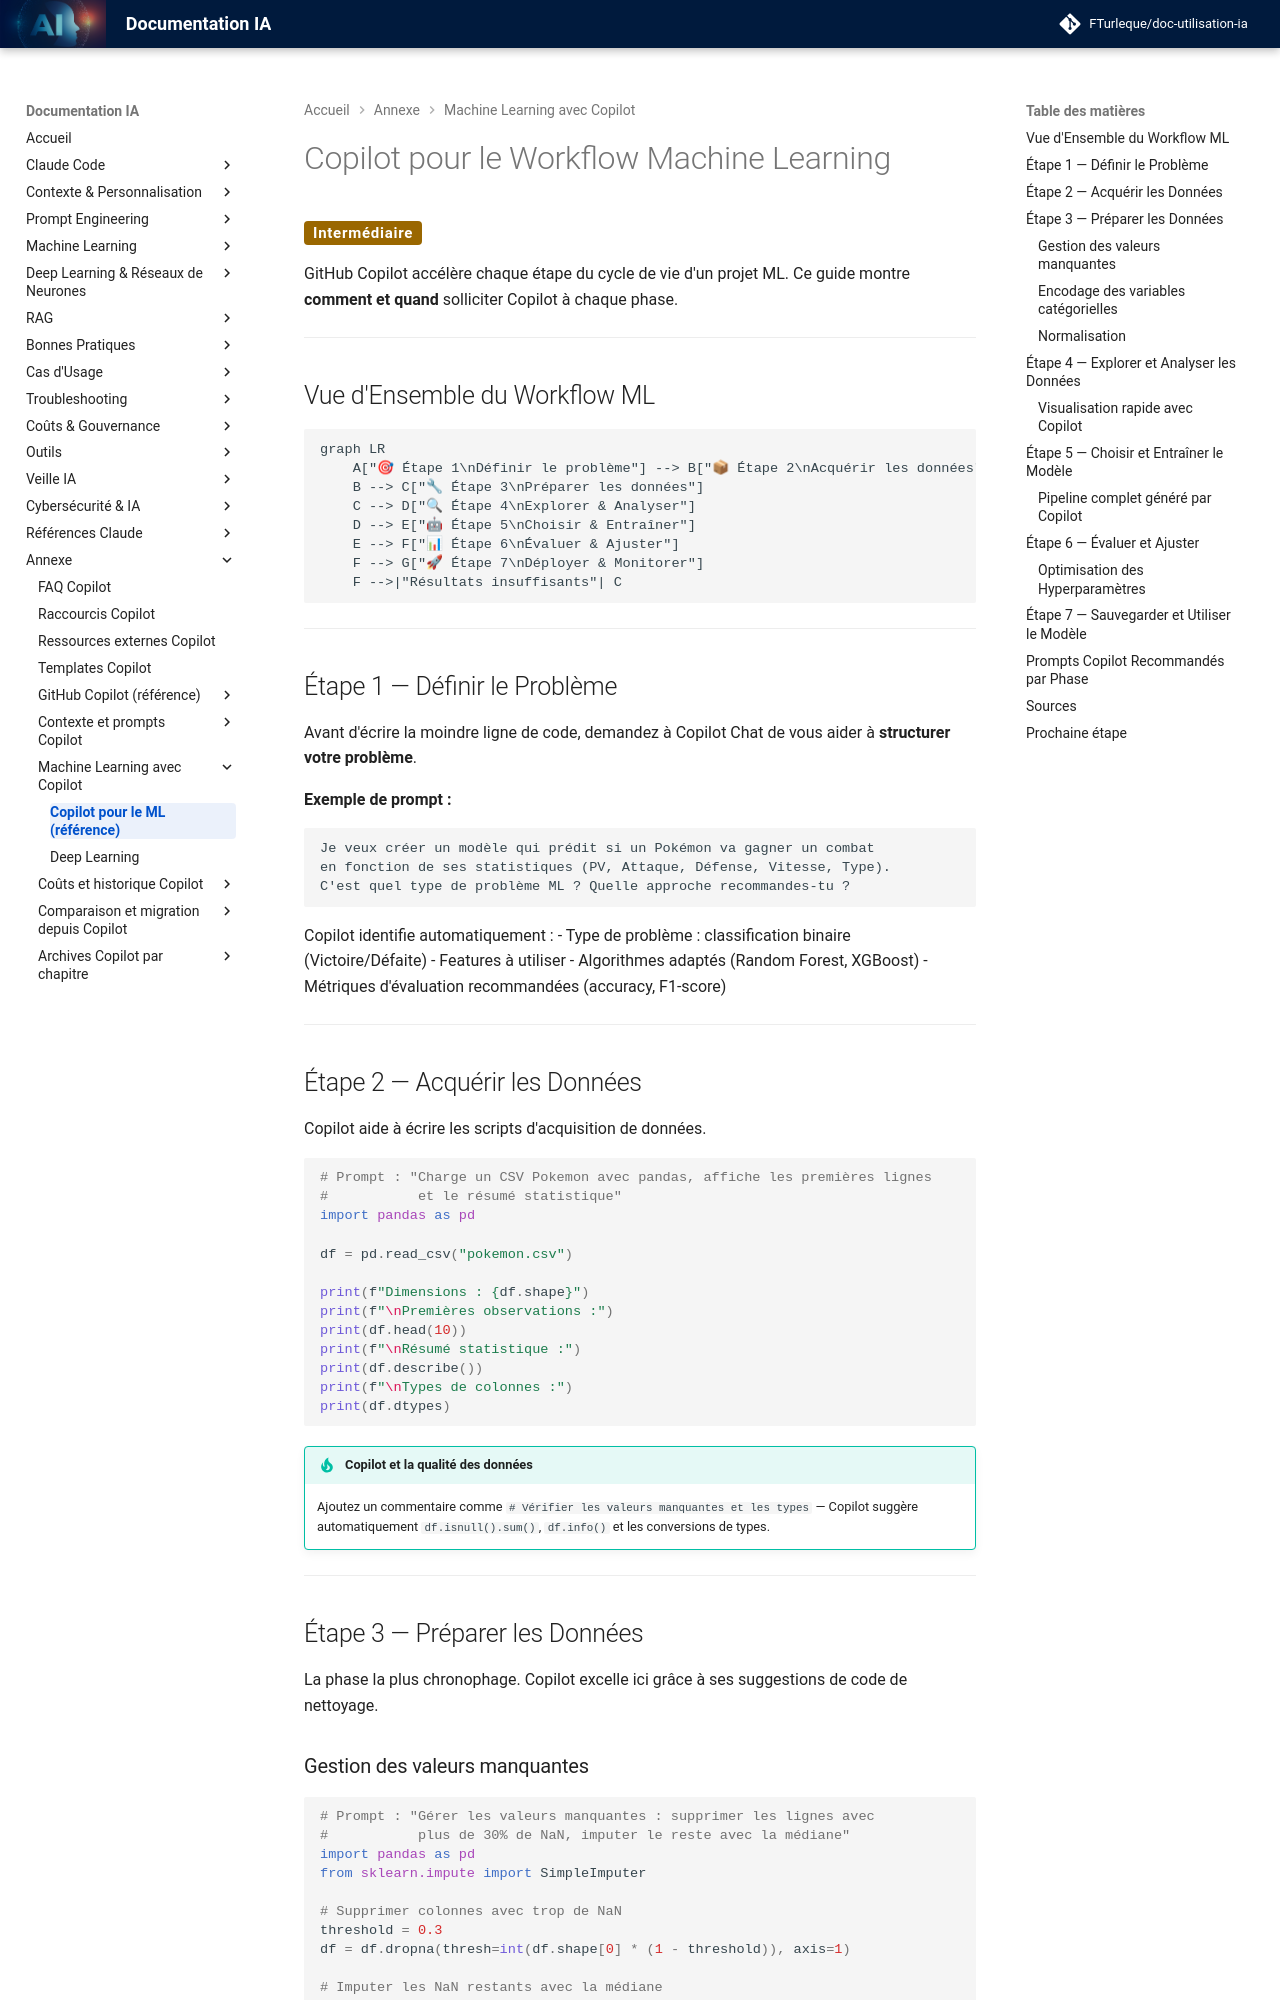

repository: FTurleque/doc-utilisation-ia · page: chapitre-6-machine-learning/copilot-workflow-ml/index.html · generator: mkdocs

# Copilot pour le Workflow Machine Learning

<span class="badge-intermediate">Intermédiaire</span>

GitHub Copilot accélère chaque étape du cycle de vie d'un projet ML. Ce guide montre **comment et quand** solliciter Copilot à chaque phase.

---

## Vue d'Ensemble du Workflow ML

```mermaid
graph LR
    A["🎯 Étape 1\nDéfinir le problème"] --> B["📦 Étape 2\nAcquérir les données"]
    B --> C["🔧 Étape 3\nPréparer les données"]
    C --> D["🔍 Étape 4\nExplorer & Analyser"]
    D --> E["🤖 Étape 5\nChoisir & Entraîner"]
    E --> F["📊 Étape 6\nÉvaluer & Ajuster"]
    F --> G["🚀 Étape 7\nDéployer & Monitorer"]
    F -->|"Résultats insuffisants"| C
```

---

## Étape 1 — Définir le Problème

Avant d'écrire la moindre ligne de code, demandez à Copilot Chat de vous aider à **structurer votre problème**.

**Exemple de prompt :**

```
Je veux créer un modèle qui prédit si un Pokémon va gagner un combat
en fonction de ses statistiques (PV, Attaque, Défense, Vitesse, Type).
C'est quel type de problème ML ? Quelle approche recommandes-tu ?
```

Copilot identifie automatiquement :
- Type de problème : classification binaire (Victoire/Défaite)
- Features à utiliser
- Algorithmes adaptés (Random Forest, XGBoost)
- Métriques d'évaluation recommandées (accuracy, F1-score)

---

## Étape 2 — Acquérir les Données

Copilot aide à écrire les scripts d'acquisition de données.

```python
# Prompt : "Charge un CSV Pokemon avec pandas, affiche les premières lignes
#           et le résumé statistique"
import pandas as pd

df = pd.read_csv("pokemon.csv")

print(f"Dimensions : {df.shape}")
print(f"\nPremières observations :")
print(df.head(10))
print(f"\nRésumé statistique :")
print(df.describe())
print(f"\nTypes de colonnes :")
print(df.dtypes)
```

!!! tip "Copilot et la qualité des données"
    Ajoutez un commentaire comme `# Vérifier les valeurs manquantes et les types` — Copilot suggère automatiquement `df.isnull().sum()`, `df.info()` et les conversions de types.

---

## Étape 3 — Préparer les Données

La phase la plus chronophage. Copilot excelle ici grâce à ses suggestions de code de nettoyage.

### Gestion des valeurs manquantes

```python
# Prompt : "Gérer les valeurs manquantes : supprimer les lignes avec
#           plus de 30% de NaN, imputer le reste avec la médiane"
import pandas as pd
from sklearn.impute import SimpleImputer

# Supprimer colonnes avec trop de NaN
threshold = 0.3
df = df.dropna(thresh=int(df.shape[0] * (1 - threshold)), axis=1)

# Imputer les NaN restants avec la médiane
imputer = SimpleImputer(strategy='median')
df_num = pd.DataFrame(
    imputer.fit_transform(df.select_dtypes(include='number')),
    columns=df.select_dtypes(include='number').columns
)
```
